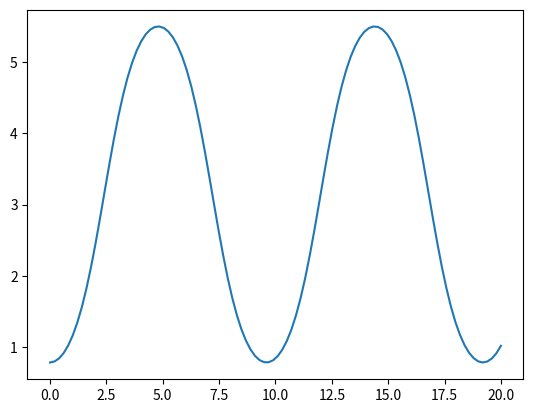

Here is the Python script that generated this plot:
import numpy as np
from scipy.integrate import odeint
from matplotlib import pyplot as plt
def dvdt(v, t):
    return 3*v**2 - 5
v0 = 0

t = np.linspace(0, 1, 100)
sol = odeint(dvdt, v0, t)
#plt.plot(t,sol)
#plt.show()

def dSdx(S, x):
    y1, y2 = S
    return [y1 + y2**2  + 3*x,
           3*y1 + y2**3 - np.cos(x)]
y1_0 = 0
y2_0 = 0
S_0 = (y1_0, y2_0)
x = np.linspace(0, 1, 100)
sol = odeint(dSdx, S_0, x)


y1_sol = sol.T[0]
y2_sol = sol.T[1]

#plt.plot(x, y1_sol)
#plt.plot(x, y2_sol)
#plt.show()

def dSdt(S, t):
    theta, omega = S
    return [omega,
           np.sin(theta)]
theta0 = np.pi/4
omega0 = 0
S0 = (theta0, omega0)
t = np.linspace(0, 20, 100)
sol = odeint(dSdt, S0, t)
theta, omega = sol.T


plt.plot(t, theta)
plt.show()

